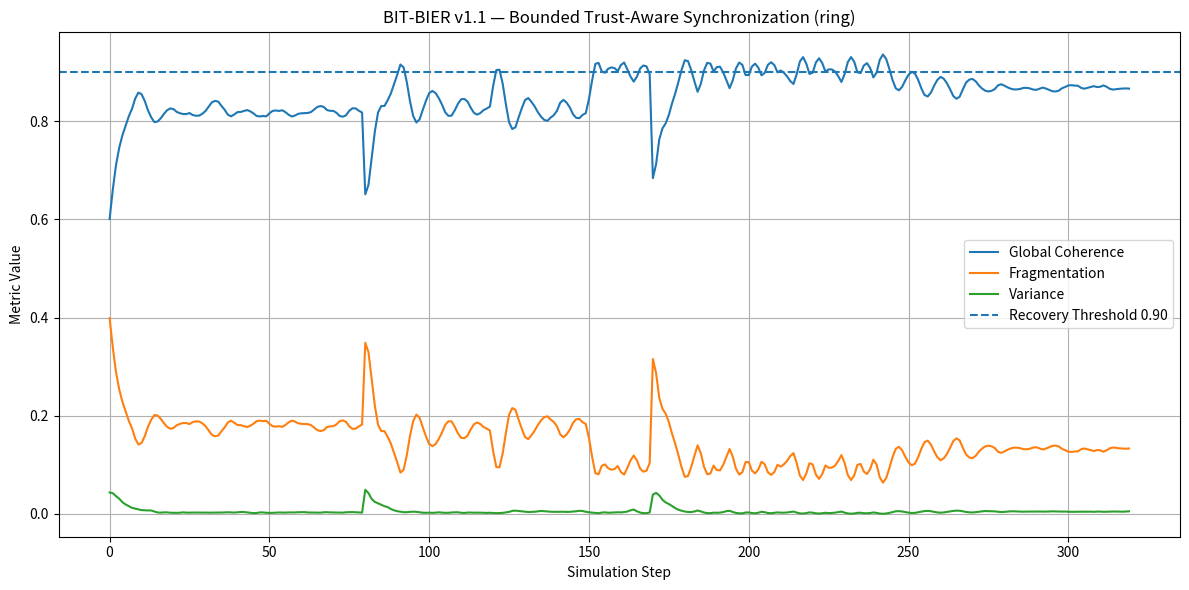
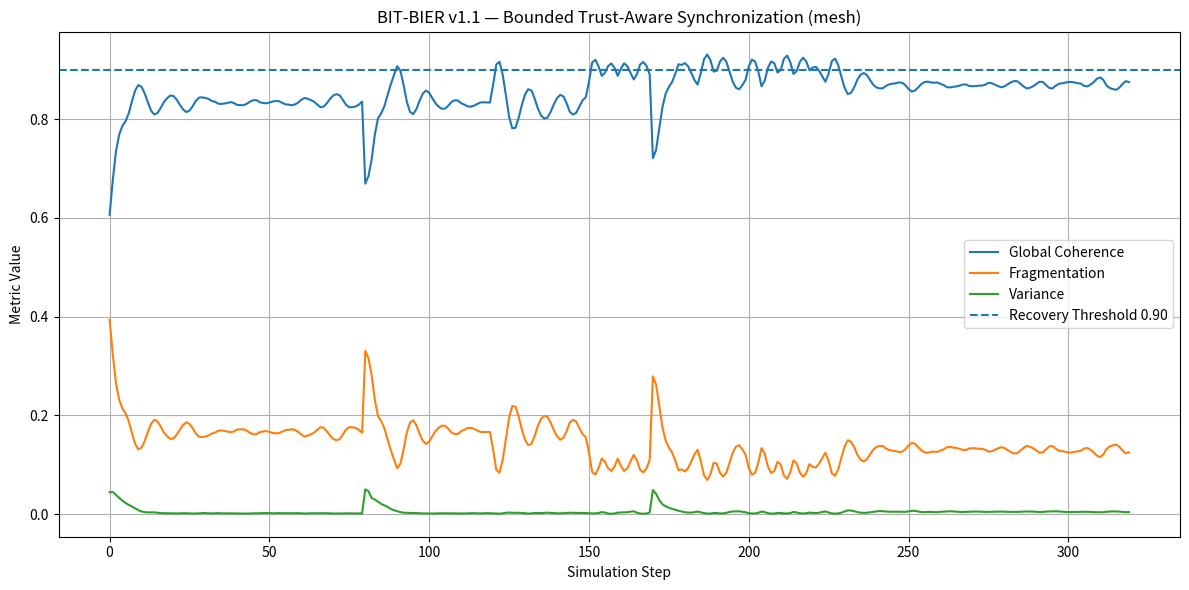
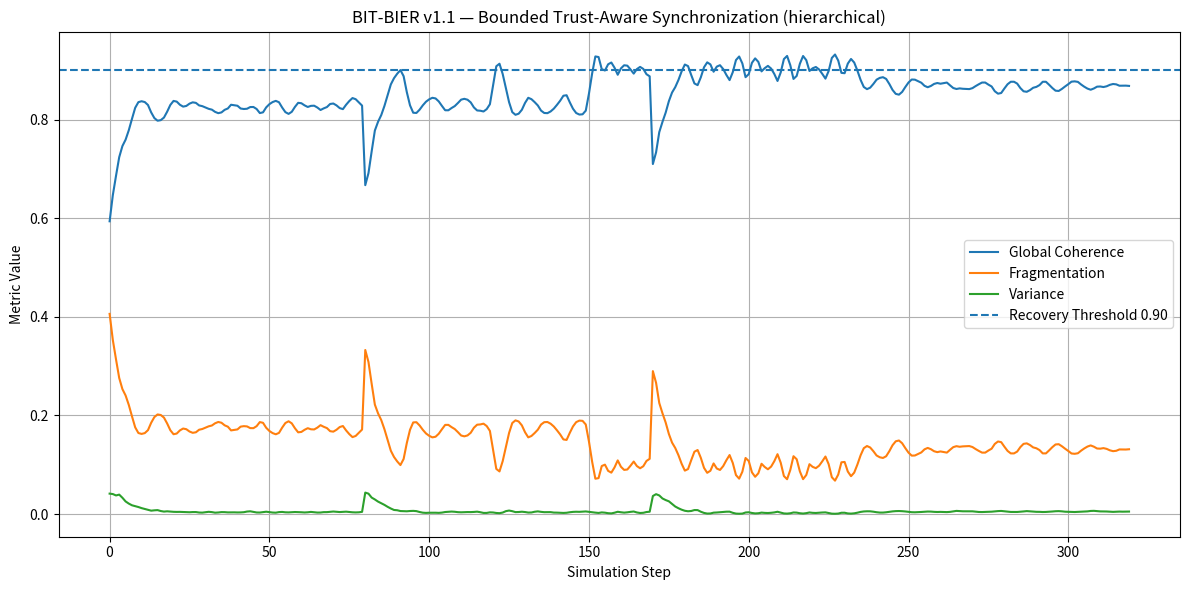
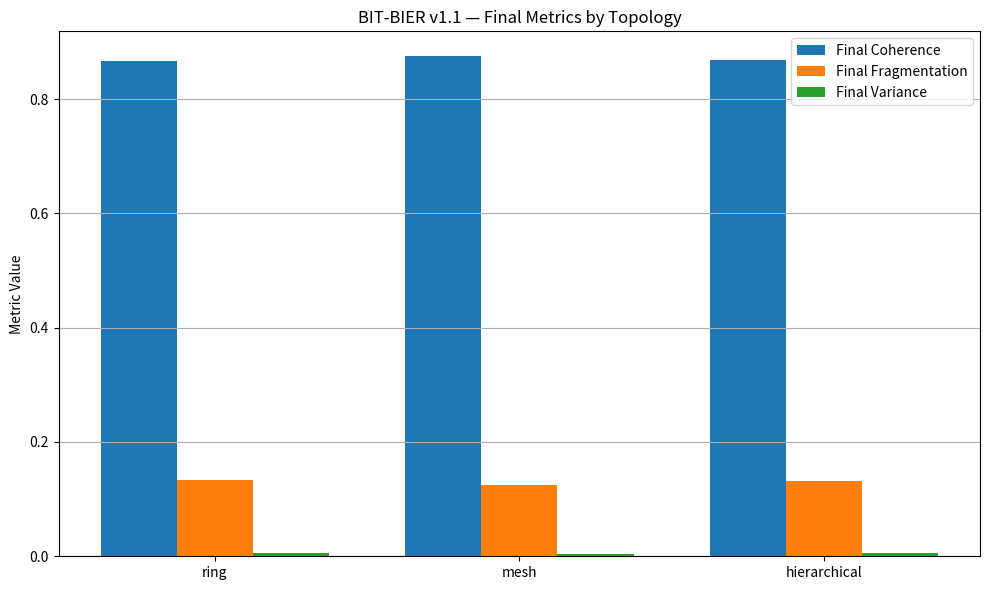

The script that saved these images, in order:
import numpy as np
import random
import pandas as pd
import matplotlib.pyplot as plt


# =========================================================
# BIT-BIER v1.1 — BOUNDED ADAPTIVE TRUST REWIRING
# WITH CSV EXPORT + PLOT
# =========================================================

def wrap_phase(phi):
    return phi % (2 * np.pi)


def phase_diff(target, current):
    return (target - current + np.pi) % (2 * np.pi) - np.pi


def circular_mean(phases):
    if len(phases) == 0:
        return 0.0
    return np.angle(np.mean(np.exp(1j * np.array(phases)))) % (2 * np.pi)


def weighted_circular_mean(phases, weights):
    if len(phases) == 0:
        return 0.0

    phases = np.array(phases)
    weights = np.array(weights)

    if np.sum(weights) <= 1e-9:
        return circular_mean(phases)

    z = np.sum(weights * np.exp(1j * phases)) / np.sum(weights)
    return np.angle(z) % (2 * np.pi)


class BITNode:
    def __init__(self, node_id):
        self.node_id = node_id

        self.phi = np.random.uniform(0, 2 * np.pi)
        self.velocity = 0.0
        self.drift = np.random.uniform(-0.01, 0.01)

        self.learning_rate = 0.30
        self.neighbor_coupling = 0.20
        self.damping = 0.84
        self.velocity_limit = 0.36

        self.memory_chi = 0.5

        self.failed = False
        self.malicious = False

        self.trust = 1.0
        self.state_suspicion = 0.0
        self.echo_suspicion = 0.0
        self.quarantined = False
        self.echo_integrity = 1.0

        self.phase_history = [self.phi]

    def apply_shock(self, strength=2.3):
        if self.failed:
            return

        shock = np.random.normal(0, strength)
        self.phi = wrap_phase(self.phi + shock)
        self.velocity *= 0.25

    def fail(self):
        self.failed = True
        self.velocity = 0.0
        self.trust = 0.0
        self.echo_integrity = 0.0
        self.quarantined = True

    def make_malicious(self):
        if not self.failed:
            self.malicious = True

    def observed_phi(self):
        if self.failed:
            return None

        if self.malicious:
            return wrap_phase(
                self.phi + np.pi + np.random.normal(0, 0.45)
            )

        return self.phi

    def update_trust(self, master_phi):
        if self.failed:
            self.trust = 0.0
            self.echo_integrity = 0.0
            self.quarantined = True
            return

        d_state = abs(phase_diff(master_phi, self.phi))
        state_coherence = max(0.0, 1.0 - d_state / np.pi)

        if state_coherence < 0.55:
            self.state_suspicion += 0.06
        elif state_coherence < 0.75:
            self.state_suspicion += 0.025
        else:
            self.state_suspicion -= 0.035

        self.state_suspicion = float(
            np.clip(self.state_suspicion, 0.0, 1.0)
        )

        obs = self.observed_phi()

        if obs is None:
            echo_error = np.pi
        else:
            echo_error = abs(phase_diff(obs, self.phi))

        self.echo_integrity = max(0.0, 1.0 - echo_error / np.pi)

        if self.echo_integrity < 0.45:
            self.echo_suspicion += 0.18
        elif self.echo_integrity < 0.70:
            self.echo_suspicion += 0.08
        else:
            self.echo_suspicion -= 0.06

        self.echo_suspicion = float(
            np.clip(self.echo_suspicion, 0.0, 1.0)
        )

        combined_suspicion = (
            0.35 * self.state_suspicion +
            0.65 * self.echo_suspicion
        )

        self.trust = float(
            np.clip(1.0 - combined_suspicion, 0.02, 1.0)
        )

        self.quarantined = (
            self.trust < 0.45 or
            self.echo_suspicion > 0.65
        )

    def step(
        self,
        master_phi,
        neighbor_phis,
        neighbor_weights,
        recovery_mode=False
    ):
        if self.failed:
            return 0.0

        if neighbor_phis:
            local_phi = weighted_circular_mean(
                neighbor_phis,
                neighbor_weights
            )
        else:
            local_phi = self.phi

        d_master = phase_diff(master_phi, self.phi)
        d_local = phase_diff(local_phi, self.phi)

        lr = self.learning_rate

        if recovery_mode:
            lr *= 2.0

        if self.quarantined:
            lr *= 1.45
            local_weight = 0.03
        else:
            local_weight = self.neighbor_coupling

        lr = min(lr, 0.78)

        pull_force = lr * d_master + local_weight * d_local

        self.velocity += pull_force
        self.velocity *= self.damping
        self.velocity = np.clip(
            self.velocity,
            -self.velocity_limit,
            self.velocity_limit
        )

        drift_comp = -0.75 * self.drift

        self.phi = wrap_phase(
            self.phi + self.velocity + self.drift + drift_comp
        )

        final_diff = phase_diff(master_phi, self.phi)

        coherence = max(
            0.0,
            1.0 - abs(final_diff) / np.pi
        )

        coherence = 0.84 * coherence + 0.16 * self.memory_chi
        self.memory_chi = coherence

        self.phase_history.append(self.phi)

        return coherence


def build_topology(n_nodes, mode="mesh", mesh_degree=5):
    graph = {i: set() for i in range(n_nodes)}

    if mode == "ring":
        for i in range(n_nodes):
            graph[i].add((i - 1) % n_nodes)
            graph[i].add((i + 1) % n_nodes)

    elif mode == "mesh":
        for i in range(n_nodes):
            while len(graph[i]) < mesh_degree:
                j = random.randint(0, n_nodes - 1)

                if j != i:
                    graph[i].add(j)
                    graph[j].add(i)

    elif mode == "hierarchical":
        clusters = np.array_split(np.arange(n_nodes), 4)
        leaders = []

        for cluster in clusters:
            leader = int(cluster[0])
            leaders.append(leader)

            for node in cluster:
                node = int(node)

                if node != leader:
                    graph[leader].add(node)
                    graph[node].add(leader)

        for i in range(len(leaders)):
            a = leaders[i]
            b = leaders[(i + 1) % len(leaders)]
            graph[a].add(b)
            graph[b].add(a)

        for _ in range(n_nodes // 3):
            a = random.randint(0, n_nodes - 1)
            b = random.randint(0, n_nodes - 1)

            if a != b:
                graph[a].add(b)
                graph[b].add(a)

    else:
        raise ValueError("mode phải là: ring, mesh, hierarchical")

    return graph


def apply_partition(graph, n_nodes, partition_ratio=0.35):
    new_graph = {i: set(v) for i, v in graph.items()}

    edges = []

    for i in range(n_nodes):
        for j in new_graph[i]:
            if i < j:
                edges.append((i, j))

    cut_count = int(len(edges) * partition_ratio)
    cut_edges = random.sample(edges, min(cut_count, len(edges)))

    for a, b in cut_edges:
        new_graph[a].discard(b)
        new_graph[b].discard(a)

    return new_graph, cut_count


def graph_edge_count(graph):
    return sum(len(v) for v in graph.values()) // 2


def node_degree(graph, node_id):
    return len(graph[node_id])


def alive_good_nodes(nodes, trust_threshold=0.75):
    return [
        i for i, n in enumerate(nodes)
        if (not n.failed)
        and (not n.quarantined)
        and n.trust >= trust_threshold
        and n.echo_integrity >= 0.85
    ]


def max_edges_for_alive(alive_count, target_avg_degree=4.0):
    return int((alive_count * target_avg_degree) / 2)


def bounded_trust_rewire(
    graph,
    nodes,
    max_new_edges_per_step=5,
    min_degree=2,
    target_avg_degree=4.0,
    trust_threshold=0.55,
    add_trust_threshold=0.75
):
    n_nodes = len(nodes)
    new_graph = {i: set(v) for i, v in graph.items()}

    removed_edges = 0
    added_edges = 0

    for i in range(n_nodes):
        for j in list(new_graph[i]):
            if i > j:
                continue

            ni = nodes[i]
            nj = nodes[j]

            bad_i = (
                ni.failed or
                ni.quarantined or
                ni.trust < trust_threshold or
                ni.echo_integrity < 0.55
            )

            bad_j = (
                nj.failed or
                nj.quarantined or
                nj.trust < trust_threshold or
                nj.echo_integrity < 0.55
            )

            if bad_i or bad_j:
                if j in new_graph[i]:
                    new_graph[i].discard(j)
                    new_graph[j].discard(i)
                    removed_edges += 1

    alive_count = sum(1 for n in nodes if not n.failed)
    edge_limit = max_edges_for_alive(
        alive_count,
        target_avg_degree=target_avg_degree
    )

    current_edges = graph_edge_count(new_graph)

    if current_edges >= edge_limit:
        return new_graph, removed_edges, added_edges, edge_limit

    healthy = alive_good_nodes(
        nodes,
        trust_threshold=add_trust_threshold
    )

    if len(healthy) < 2:
        return new_graph, removed_edges, added_edges, edge_limit

    low_degree = [
        i for i in healthy
        if node_degree(new_graph, i) < min_degree
    ]

    candidate_pool = low_degree if low_degree else healthy

    attempts = 0

    while (
        added_edges < max_new_edges_per_step and
        graph_edge_count(new_graph) < edge_limit and
        attempts < 300
    ):
        attempts += 1

        a = random.choice(candidate_pool)

        possible = [
            b for b in healthy
            if b != a
            and b not in new_graph[a]
            and node_degree(new_graph, b) <
            max(3, int(target_avg_degree * 1.5))
        ]

        if not possible:
            continue

        b = random.choice(possible)

        new_graph[a].add(b)
        new_graph[b].add(a)
        added_edges += 1

    return new_graph, removed_edges, added_edges, edge_limit


def export_results(system_log, topology_name):
    df = pd.DataFrame(system_log)

    csv_name = f"bit_bier_v1_1_{topology_name}_results.csv"
    png_name = f"bit_bier_v1_1_{topology_name}_coherence_plot.png"

    df.to_csv(csv_name, index=False)

    plt.figure(figsize=(12, 6))

    plt.plot(
        df["step"],
        df["global_coherence"],
        label="Global Coherence"
    )

    plt.plot(
        df["step"],
        df["fragmentation"],
        label="Fragmentation"
    )

    plt.plot(
        df["step"],
        df["variance"],
        label="Variance"
    )

    plt.axhline(
        0.90,
        linestyle="--",
        label="Recovery Threshold 0.90"
    )

    plt.title(
        f"BIT-BIER v1.1 — Bounded Trust-Aware Synchronization ({topology_name})"
    )

    plt.xlabel("Simulation Step")
    plt.ylabel("Metric Value")
    plt.legend()
    plt.grid(True)
    plt.tight_layout()

    plt.savefig(png_name, dpi=220)
    plt.close()

    print(f"Saved CSV : {csv_name}")
    print(f"Saved Plot: {png_name}")


def export_summary(summary_rows):
    df = pd.DataFrame(summary_rows)

    csv_name = "bit_bier_v1_1_summary.csv"
    png_name = "bit_bier_v1_1_summary_barplot.png"

    df.to_csv(csv_name, index=False)

    plt.figure(figsize=(10, 6))

    x = np.arange(len(df["topology"]))
    width = 0.25

    plt.bar(
        x - width,
        df["final_global_coherence"],
        width,
        label="Final Coherence"
    )

    plt.bar(
        x,
        df["final_fragmentation"],
        width,
        label="Final Fragmentation"
    )

    plt.bar(
        x + width,
        df["final_variance"],
        width,
        label="Final Variance"
    )

    plt.xticks(x, df["topology"])
    plt.ylabel("Metric Value")

    plt.title("BIT-BIER v1.1 — Final Metrics by Topology")

    plt.legend()
    plt.grid(axis="y")

    plt.tight_layout()
    plt.savefig(png_name, dpi=220)
    plt.close()

    print(f"Saved Summary CSV : {csv_name}")
    print(f"Saved Summary Plot: {png_name}")


def run_simulation(
    topology_mode="mesh",
    n_nodes=60,
    steps=320,
    master_speed=0.20,

    shock_steps=(80, 170),
    shock_strength=2.3,

    failure_step=120,
    failure_ratio=0.30,

    malicious_step=150,
    malicious_ratio=0.20,

    partition_step=200,
    partition_ratio=0.35,

    rewiring_start_step=155,
    rewiring_interval=5,

    recovery_threshold=0.90,
    latency_max_steps=10,

    target_avg_degree=4.0,
    seed=42
):
    np.random.seed(seed)
    random.seed(seed)

    nodes = [BITNode(i) for i in range(n_nodes)]
    graph = build_topology(n_nodes, topology_mode)

    master_phi = 0.0
    recovery_mode = False
    recovered_steps = []

    total_removed_edges = 0
    total_added_edges = 0
    latest_edge_limit = None

    system_log = []

    print("=" * 165)
    print(
        f"BIT-BIER v1.1 BOUNDED TRUST REWIRING | "
        f"Topology: {topology_mode}"
    )
    print("=" * 165)

    print(
        f"{'Step':<6} | {'Global C':<10} | {'Frag':<10} | "
        f"{'Var':<10} | {'Trust':<10} | {'EchoInt':<10} | "
        f"{'QNodes':<7} | {'Alive':<7} | {'Edges':<7} | "
        f"{'AvgDeg':<7} | {'EdgeEff':<10} | {'State'}"
    )

    print("-" * 165)

    for step in range(steps):
        master_phi = wrap_phase(master_phi + master_speed)

        if step in shock_steps:
            for node in nodes:
                node.apply_shock(shock_strength)

            recovery_mode = True
            print(f"{step:<6} | SHOCK EVENT")

        if step == failure_step:
            fail_count = int(n_nodes * failure_ratio)
            alive_ids = [
                i for i, n in enumerate(nodes)
                if not n.failed
            ]

            failed_ids = random.sample(
                alive_ids,
                min(fail_count, len(alive_ids))
            )

            for idx in failed_ids:
                nodes[idx].fail()

            recovery_mode = True
            print(
                f"{step:<6} | NODE FAILURE: "
                f"{len(failed_ids)} nodes"
            )

        if step == malicious_step:
            alive_ids = [
                i for i, n in enumerate(nodes)
                if not n.failed
            ]

            bad_count = int(n_nodes * malicious_ratio)

            bad_ids = random.sample(
                alive_ids,
                min(bad_count, len(alive_ids))
            )

            for idx in bad_ids:
                nodes[idx].make_malicious()

            recovery_mode = True
            print(
                f"{step:<6} | BAD ECHO: "
                f"{len(bad_ids)} nodes"
            )

        if step == partition_step:
            graph, cut_count = apply_partition(
                graph,
                n_nodes,
                partition_ratio
            )

            recovery_mode = True
            print(
                f"{step:<6} | NETWORK PARTITION: "
                f"cut {cut_count} edges"
            )

        for node in nodes:
            node.update_trust(master_phi)

        if step >= rewiring_start_step and step % rewiring_interval == 0:
            graph, removed, added, edge_limit = bounded_trust_rewire(
                graph,
                nodes,
                max_new_edges_per_step=5,
                min_degree=2,
                target_avg_degree=target_avg_degree,
                trust_threshold=0.55,
                add_trust_threshold=0.75
            )

            latest_edge_limit = edge_limit
            total_removed_edges += removed
            total_added_edges += added

            if removed > 0 or added > 0:
                recovery_mode = True

        coherences = []

        for i, node in enumerate(nodes):
            neighbor_phis = []
            neighbor_weights = []

            for nb in graph[i]:
                nb_node = nodes[nb]

                obs = nb_node.observed_phi()

                if obs is None:
                    continue

                delay = random.randint(0, latency_max_steps)

                if len(nb_node.phase_history) > delay:
                    obs = nb_node.phase_history[-1 - delay]

                weight = nb_node.trust * nb_node.echo_integrity

                if nb_node.quarantined:
                    weight *= 0.03

                weight = max(0.001, weight)

                neighbor_phis.append(obs)
                neighbor_weights.append(weight)

            chi = node.step(
                master_phi,
                neighbor_phis,
                neighbor_weights,
                recovery_mode
            )

            coherences.append(chi)

        alive_coherences = [
            c for c, n in zip(coherences, nodes)
            if not n.failed
        ]

        alive_nodes = [n for n in nodes if not n.failed]
        alive_count = len(alive_coherences)

        global_c = (
            float(np.mean(alive_coherences))
            if alive_coherences else 0.0
        )

        frag = 1.0 - global_c

        var = (
            float(np.var(alive_coherences))
            if alive_coherences else 0.0
        )

        avg_trust = (
            float(np.mean([n.trust for n in alive_nodes]))
            if alive_nodes else 0.0
        )

        avg_echo = (
            float(np.mean([n.echo_integrity for n in alive_nodes]))
            if alive_nodes else 0.0
        )

        qnodes = sum(1 for n in alive_nodes if n.quarantined)

        edges = graph_edge_count(graph)

        avg_degree = (
            2 * edges / alive_count
            if alive_count > 0 else 0.0
        )

        edge_eff = global_c / edges if edges > 0 else 0.0

        if global_c > 0.94:
            state = "HIGH_RESONANCE"
        elif global_c > 0.90:
            state = "RESONANCE"
        elif recovery_mode:
            state = "RECOVERING"
        else:
            state = "ADAPTING"

        if recovery_mode and global_c >= recovery_threshold:
            recovered_steps.append(step)
            recovery_mode = False
            state = "RECOVERED"

        system_log.append({
            "step": step,
            "global_coherence": global_c,
            "fragmentation": frag,
            "variance": var,
            "avg_trust": avg_trust,
            "avg_echo_integrity": avg_echo,
            "quarantined_nodes": qnodes,
            "alive": alive_count,
            "edges": edges,
            "avg_degree": avg_degree,
            "edge_efficiency": edge_eff,
            "state": state
        })

        if step % 10 == 0 or state == "RECOVERED":
            print(
                f"{step:<6} | "
                f"{global_c:<10.4f} | "
                f"{frag:<10.4f} | "
                f"{var:<10.5f} | "
                f"{avg_trust:<10.4f} | "
                f"{avg_echo:<10.4f} | "
                f"{qnodes:<7} | "
                f"{alive_count:<7} | "
                f"{edges:<7} | "
                f"{avg_degree:<7.2f} | "
                f"{edge_eff:<10.6f} | "
                f"{state}"
            )

    print("-" * 165)
    print("FINAL REPORT")
    print("-" * 165)

    final = system_log[-1]

    failed_total = sum(1 for n in nodes if n.failed)
    bad_total = sum(1 for n in nodes if n.malicious)

    malicious_alive = [
        n for n in nodes
        if n.malicious and not n.failed
    ]

    if malicious_alive:
        avg_bad_trust = float(
            np.mean([n.trust for n in malicious_alive])
        )

        avg_bad_echo = float(
            np.mean([n.echo_integrity for n in malicious_alive])
        )

        bad_quarantined = sum(
            1 for n in malicious_alive
            if n.quarantined
        )
    else:
        avg_bad_trust = 0.0
        avg_bad_echo = 0.0
        bad_quarantined = 0

    summary = {
        "topology": topology_mode,
        "final_global_coherence": final["global_coherence"],
        "final_fragmentation": final["fragmentation"],
        "final_variance": final["variance"],
        "final_avg_trust": final["avg_trust"],
        "final_echo_integrity": final["avg_echo_integrity"],
        "final_quarantined_nodes": final["quarantined_nodes"],
        "final_edges": final["edges"],
        "final_avg_degree": final["avg_degree"],
        "final_edge_efficiency": final["edge_efficiency"],
        "failed_nodes": failed_total,
        "bad_echo_nodes": bad_total,
        "alive_nodes": final["alive"],
        "bad_echo_avg_trust": avg_bad_trust,
        "bad_echo_integrity": avg_bad_echo,
        "bad_echo_quarantined": bad_quarantined,
        "total_removed_edges": total_removed_edges,
        "total_added_edges": total_added_edges,
        "edge_limit": latest_edge_limit
    }

    for key, value in summary.items():
        print(f"{key}: {value}")

    return system_log, nodes, graph, summary


if __name__ == "__main__":
    all_summaries = []

    for topo in ["ring", "mesh", "hierarchical"]:
        system_log, nodes, graph, summary = run_simulation(
            topology_mode=topo,
            n_nodes=60,
            steps=320,
            master_speed=0.20,

            shock_steps=(80, 170),
            shock_strength=2.3,

            failure_step=120,
            failure_ratio=0.30,

            malicious_step=150,
            malicious_ratio=0.20,

            partition_step=200,
            partition_ratio=0.35,

            rewiring_start_step=155,
            rewiring_interval=5,

            recovery_threshold=0.90,
            latency_max_steps=10,

            target_avg_degree=4.0,
            seed=42
        )

        export_results(system_log, topo)
        all_summaries.append(summary)

        print("\n\n")

    export_summary(all_summaries)

    print("\nDONE.")
    print("Generated files:")
    print("- bit_bier_v1_1_ring_results.csv")
    print("- bit_bier_v1_1_mesh_results.csv")
    print("- bit_bier_v1_1_hierarchical_results.csv")
    print("- bit_bier_v1_1_ring_coherence_plot.png")
    print("- bit_bier_v1_1_mesh_coherence_plot.png")
    print("- bit_bier_v1_1_hierarchical_coherence_plot.png")
    print("- bit_bier_v1_1_summary.csv")
    print("- bit_bier_v1_1_summary_barplot.png")
